The GitHub repository faisu07/gtos-mobile contains a labelled image folder "gtos-mobile" with 31 categories: painting, aluminum, asphalt, brick, cement, cloth, dry leaf, glass, grass, large limestone, leaf, metal cover, moss, paint cover, painting turf, paper, pebble, plastic, plastic cover, root, sand, sandpaper, shale, small limestone, soil, steel, stone asphalt, stone brick, stone cement, turf, wood chips. Examples follow, each with its label.

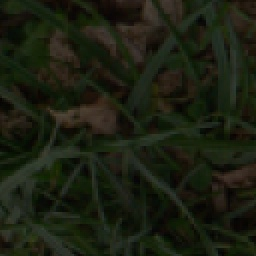
Label: grass

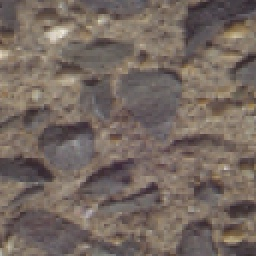
Label: stone cement

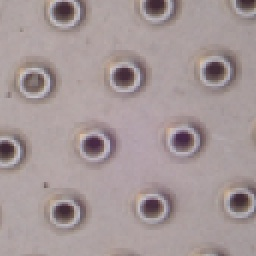
Label: steel

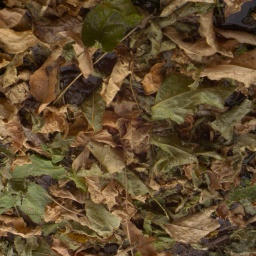
Label: dry leaf

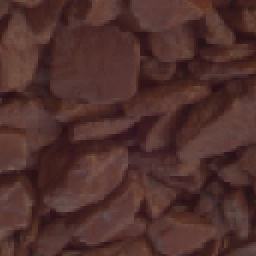
Label: shale

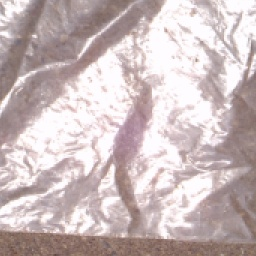
Label: plastic
